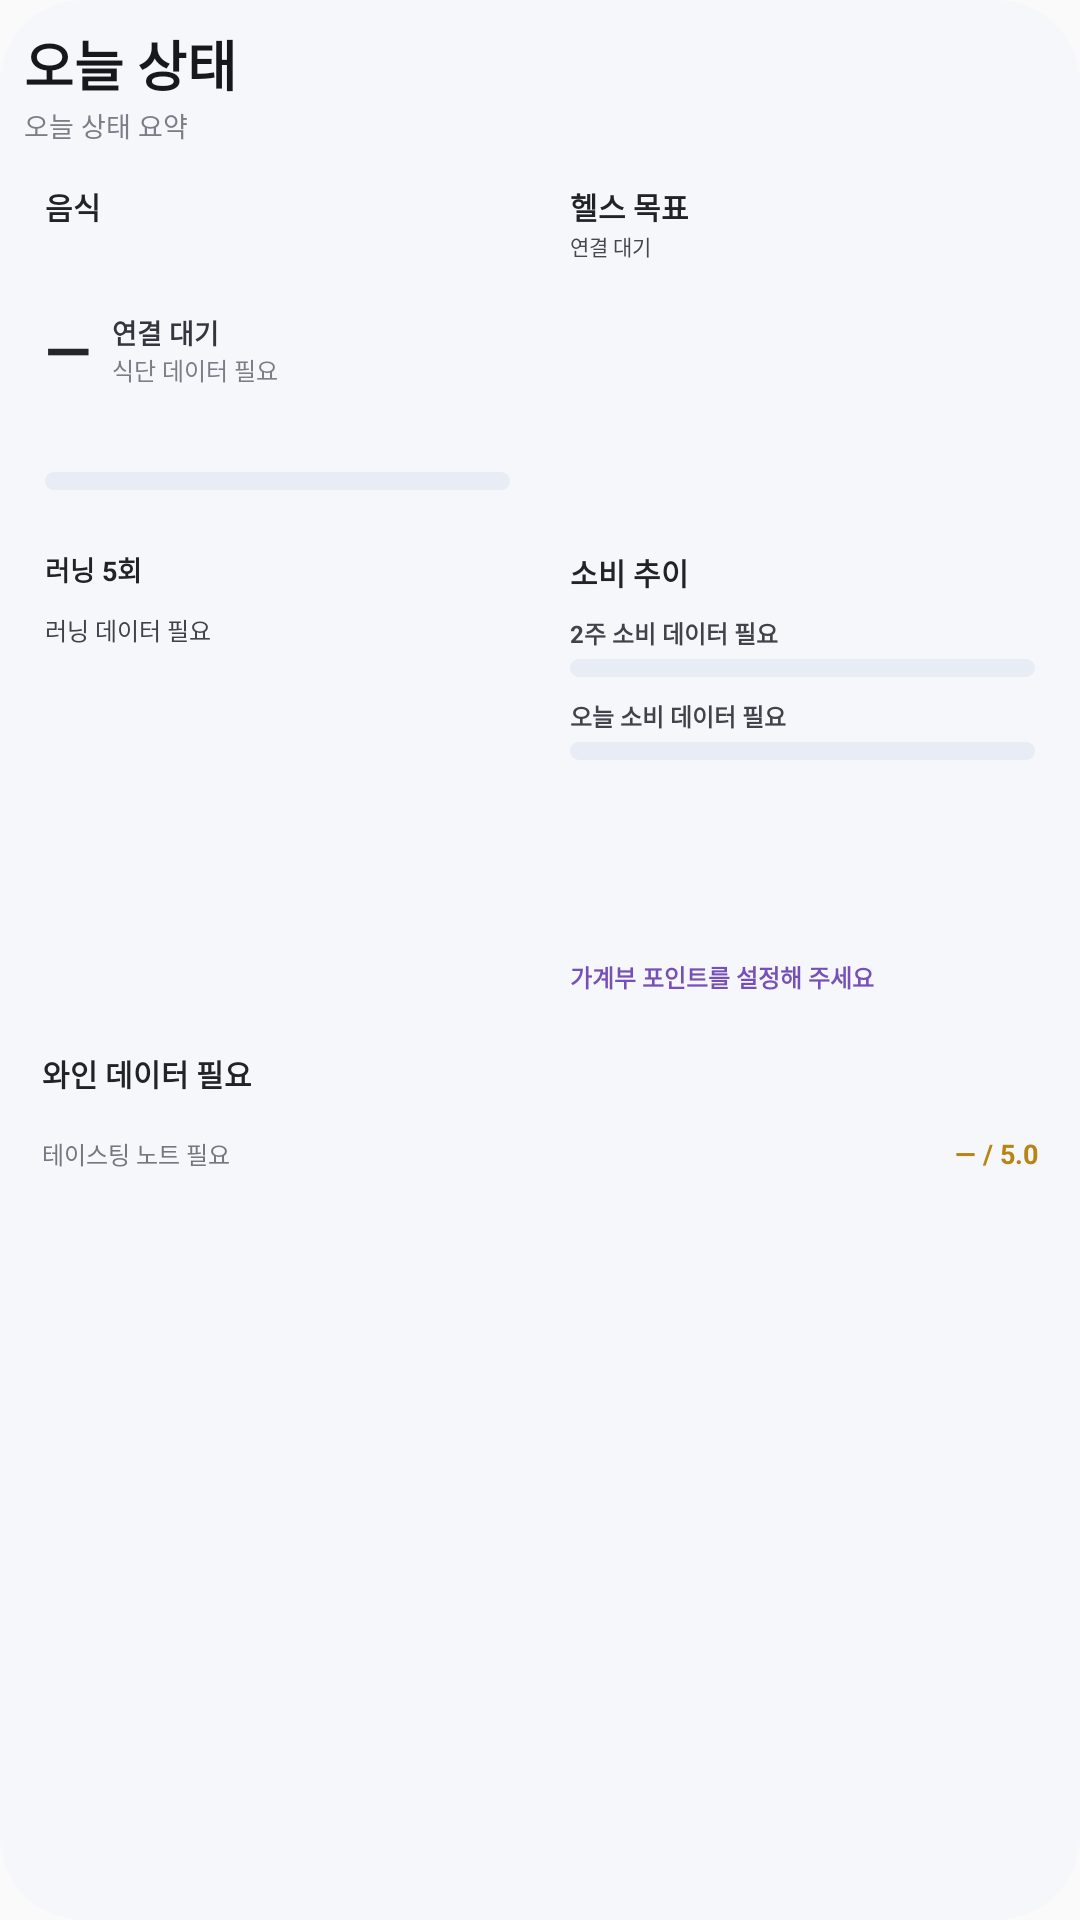

Reconstruct the res/layout file that produces this screen, plus the resources it refers to.
<!-- AndroidManifest.xml: application theme AppTheme -->
<!-- res/layout/daybird_widget_dashboard_compact.xml -->
<?xml version="1.0" encoding="utf-8"?>
<LinearLayout xmlns:android="http://schemas.android.com/apk/res/android"
    android:id="@+id/dashboard_widget_root"
    android:layout_width="match_parent"
    android:layout_height="match_parent"
    android:background="@drawable/widget_dashboard_background"
    android:orientation="vertical"
    android:padding="8dp">

    <TextView android:id="@+id/dashboard_compact_title" android:layout_width="match_parent" android:layout_height="wrap_content" android:includeFontPadding="false" android:text="오늘 상태" android:textColor="#17181C" android:textSize="18sp" android:textStyle="bold" />
    <TextView android:id="@+id/dashboard_date" android:layout_width="match_parent" android:layout_height="wrap_content" android:includeFontPadding="false" android:layout_marginTop="1dp" android:text="오늘 상태 요약" android:textColor="#7B7E87" android:textSize="9sp" />

    <LinearLayout android:id="@+id/dashboard_compact_top_row" android:layout_width="match_parent" android:layout_height="116dp" android:layout_marginTop="6dp" android:orientation="horizontal">
        <LinearLayout android:id="@+id/dashboard_food_card" android:layout_width="0dp" android:layout_height="match_parent" android:layout_weight="1" android:background="@drawable/widget_dashboard_card" android:orientation="vertical" android:padding="7dp">
            <TextView android:layout_width="match_parent" android:layout_height="wrap_content" android:includeFontPadding="false" android:text="음식" android:textColor="#222329" android:textSize="10sp" android:textStyle="bold" />
            <LinearLayout android:layout_width="match_parent" android:layout_height="0dp" android:layout_weight="1" android:gravity="center_vertical" android:orientation="horizontal"><TextView android:id="@+id/dashboard_food_percent" android:layout_width="wrap_content" android:layout_height="wrap_content" android:text="—" android:textColor="#25262A" android:textSize="20sp" android:textStyle="bold" /><LinearLayout android:layout_width="0dp" android:layout_height="wrap_content" android:layout_marginStart="7dp" android:layout_weight="1" android:orientation="vertical"><TextView android:id="@+id/dashboard_food_calories" android:layout_width="match_parent" android:layout_height="wrap_content" android:ellipsize="end" android:maxLines="1" android:text="연결 대기" android:textColor="#34363D" android:textSize="9sp" android:textStyle="bold" /><TextView android:id="@+id/dashboard_food_macro" android:layout_width="match_parent" android:layout_height="wrap_content" android:ellipsize="end" android:maxLines="1" android:text="식단 데이터 필요" android:textColor="#7B7E87" android:textSize="8sp" /></LinearLayout></LinearLayout>
            <ProgressBar android:id="@+id/dashboard_food_progress" style="?android:attr/progressBarStyleHorizontal" android:layout_width="match_parent" android:layout_height="6dp" android:indeterminate="false" android:max="100" android:progress="0" android:progressDrawable="@drawable/widget_dashboard_progress" />
        </LinearLayout>
        <LinearLayout android:id="@+id/dashboard_health_card" android:layout_width="0dp" android:layout_height="match_parent" android:layout_marginStart="6dp" android:layout_weight="1" android:background="@drawable/widget_dashboard_card" android:orientation="vertical" android:padding="7dp">
            <TextView android:id="@+id/dashboard_health_title" android:layout_width="match_parent" android:layout_height="wrap_content" android:includeFontPadding="false" android:text="헬스 목표" android:textColor="#222329" android:textSize="10sp" android:textStyle="bold" />
            <TextView android:id="@+id/dashboard_workout_one" android:layout_width="match_parent" android:layout_height="wrap_content" android:layout_marginTop="1dp" android:breakStrategy="balanced" android:includeFontPadding="false" android:maxLines="8" android:text="연결 대기" android:textColor="#45474F" android:textSize="7sp" />
            <TextView android:id="@+id/dashboard_workout_two" android:layout_width="match_parent" android:layout_height="wrap_content" android:layout_marginTop="1dp" android:breakStrategy="balanced" android:includeFontPadding="false" android:maxLines="8" android:textColor="#45474F" android:textSize="7sp" />
            <TextView android:id="@+id/dashboard_workout_three" android:layout_width="match_parent" android:layout_height="wrap_content" android:layout_marginTop="1dp" android:breakStrategy="balanced" android:includeFontPadding="false" android:maxLines="8" android:textColor="#45474F" android:textSize="7sp" />
            <TextView android:id="@+id/dashboard_workout_four" android:layout_width="match_parent" android:layout_height="wrap_content" android:layout_marginTop="1dp" android:breakStrategy="balanced" android:includeFontPadding="false" android:maxLines="8" android:textColor="#45474F" android:textSize="7sp" />
        </LinearLayout>
    </LinearLayout>

    <LinearLayout android:id="@+id/dashboard_compact_middle_row" android:layout_width="match_parent" android:layout_height="162dp" android:layout_marginTop="6dp" android:orientation="horizontal">
        <LinearLayout android:id="@+id/dashboard_running_card" android:layout_width="0dp" android:layout_height="match_parent" android:layout_weight="1" android:background="@drawable/widget_dashboard_card" android:orientation="vertical" android:padding="7dp">
            <TextView android:id="@+id/dashboard_running_title" android:layout_width="match_parent" android:layout_height="wrap_content" android:includeFontPadding="false" android:maxLines="2" android:text="러닝 5회" android:textColor="#222329" android:textSize="9sp" android:textStyle="bold" />
            <TextView android:id="@+id/dashboard_running_record_1" android:layout_width="match_parent" android:layout_height="0dp" android:layout_weight="1" android:gravity="center_vertical" android:includeFontPadding="false" android:maxLines="2" android:text="러닝 데이터 필요" android:textColor="#3F424A" android:textSize="8sp" />
            <TextView android:id="@+id/dashboard_running_record_2" android:layout_width="match_parent" android:layout_height="0dp" android:layout_weight="1" android:gravity="center_vertical" android:includeFontPadding="false" android:maxLines="2" android:textColor="#3F424A" android:textSize="8sp" />
            <TextView android:id="@+id/dashboard_running_record_3" android:layout_width="match_parent" android:layout_height="0dp" android:layout_weight="1" android:gravity="center_vertical" android:includeFontPadding="false" android:maxLines="2" android:textColor="#3F424A" android:textSize="8sp" />
            <TextView android:id="@+id/dashboard_running_record_4" android:layout_width="match_parent" android:layout_height="0dp" android:layout_weight="1" android:gravity="center_vertical" android:includeFontPadding="false" android:maxLines="2" android:textColor="#3F424A" android:textSize="8sp" />
            <TextView android:id="@+id/dashboard_running_record_5" android:layout_width="match_parent" android:layout_height="0dp" android:layout_weight="1" android:gravity="center_vertical" android:includeFontPadding="false" android:maxLines="2" android:textColor="#3F424A" android:textSize="8sp" />
        </LinearLayout>
        <LinearLayout android:id="@+id/dashboard_spending_card" android:layout_width="0dp" android:layout_height="match_parent" android:layout_marginStart="6dp" android:layout_weight="1" android:background="@drawable/widget_dashboard_card" android:orientation="vertical" android:padding="7dp">
            <TextView android:layout_width="match_parent" android:layout_height="wrap_content" android:includeFontPadding="false" android:text="소비 추이" android:textColor="#222329" android:textSize="10sp" android:textStyle="bold" />
            <TextView android:id="@+id/dashboard_spending_two_week" android:layout_width="match_parent" android:layout_height="wrap_content" android:layout_marginTop="7dp" android:breakStrategy="balanced" android:maxLines="2" android:text="2주 소비 데이터 필요" android:textColor="#41434B" android:textSize="8sp" android:textStyle="bold" />
            <ProgressBar android:id="@+id/dashboard_spending_two_week_progress" style="?android:attr/progressBarStyleHorizontal" android:layout_width="match_parent" android:layout_height="6dp" android:layout_marginTop="3dp" android:indeterminate="false" android:max="1" android:progress="0" android:progressDrawable="@drawable/widget_dashboard_progress" />
            <TextView android:id="@+id/dashboard_spending_today" android:layout_width="match_parent" android:layout_height="wrap_content" android:layout_marginTop="7dp" android:breakStrategy="balanced" android:maxLines="2" android:text="오늘 소비 데이터 필요" android:textColor="#41434B" android:textSize="8sp" android:textStyle="bold" />
            <ProgressBar android:id="@+id/dashboard_spending_today_progress" style="?android:attr/progressBarStyleHorizontal" android:layout_width="match_parent" android:layout_height="6dp" android:layout_marginTop="3dp" android:indeterminate="false" android:max="1" android:progress="0" android:progressDrawable="@drawable/widget_dashboard_progress" />
            <TextView android:id="@+id/dashboard_point_info" android:layout_width="match_parent" android:layout_height="0dp" android:layout_weight="1" android:gravity="bottom" android:ellipsize="end" android:maxLines="2" android:text="가계부 포인트를 설정해 주세요" android:textColor="#7650B9" android:textSize="8sp" android:textStyle="bold" />
        </LinearLayout>
    </LinearLayout>

    <LinearLayout android:id="@+id/dashboard_wine_card" android:layout_width="match_parent" android:layout_height="52dp" android:layout_marginTop="6dp" android:background="@drawable/widget_dashboard_card" android:orientation="horizontal" android:padding="6dp">
        <ImageView android:id="@+id/dashboard_wine_image" android:layout_width="38dp" android:layout_height="match_parent" android:layout_marginEnd="6dp" android:contentDescription="최근 와인 썸네일" android:scaleType="centerCrop" android:visibility="gone" />
        <LinearLayout android:layout_width="0dp" android:layout_height="match_parent" android:layout_weight="1" android:orientation="vertical"><TextView android:id="@+id/dashboard_wine_name" android:layout_width="match_parent" android:layout_height="wrap_content" android:ellipsize="end" android:includeFontPadding="false" android:maxLines="1" android:text="와인 데이터 필요" android:textColor="#222329" android:textSize="10sp" android:textStyle="bold" /><LinearLayout android:layout_width="match_parent" android:layout_height="0dp" android:layout_weight="1" android:gravity="bottom" android:orientation="horizontal"><TextView android:id="@+id/dashboard_wine_note" android:layout_width="0dp" android:layout_height="wrap_content" android:layout_weight="1" android:ellipsize="end" android:includeFontPadding="false" android:maxLines="1" android:text="테이스팅 노트 필요" android:textColor="#747780" android:textSize="8sp" /><TextView android:id="@+id/dashboard_wine_rating" android:layout_width="wrap_content" android:layout_height="wrap_content" android:includeFontPadding="false" android:text="— / 5.0" android:textColor="#B88412" android:textSize="9sp" android:textStyle="bold" /></LinearLayout></LinearLayout>
    </LinearLayout>
</LinearLayout>
<!-- resources referenced by this layout -->
<resources>
  <!-- drawable widget_dashboard_background (drawable) -->
  <?xml version="1.0" encoding="utf-8"?>
  <shape xmlns:android="http://schemas.android.com/apk/res/android" android:shape="rectangle">
      <solid android:color="#F6F7FB" />
      <corners android:radius="28dp" />
  </shape>
  <!-- drawable widget_dashboard_progress (drawable) -->
  <?xml version="1.0" encoding="utf-8"?>
  <layer-list xmlns:android="http://schemas.android.com/apk/res/android">
      <item android:id="@android:id/background"><shape><solid android:color="#E8ECF5" /><corners android:radius="10dp" /></shape></item>
      <item android:id="@android:id/progress"><clip><shape><solid android:color="#3287F6" /><corners android:radius="10dp" /></shape></clip></item>
  </layer-list>
  <style name="AppTheme" parent="Theme.AppCompat.Light.DarkActionBar">
          
          <item name="colorPrimary">@color/colorPrimary</item>
          <item name="colorPrimaryDark">@color/colorPrimaryDark</item>
          <item name="colorAccent">@color/colorAccent</item>
      </style>
  <!-- not gathered from this repository: default colours our renderer supplied (Android Studio template values) -->
  <color name="colorPrimary">#FF6200EE</color>
  <color name="colorPrimaryDark">#FF3700B3</color>
  <color name="colorAccent">#FF03DAC5</color>
</resources>
